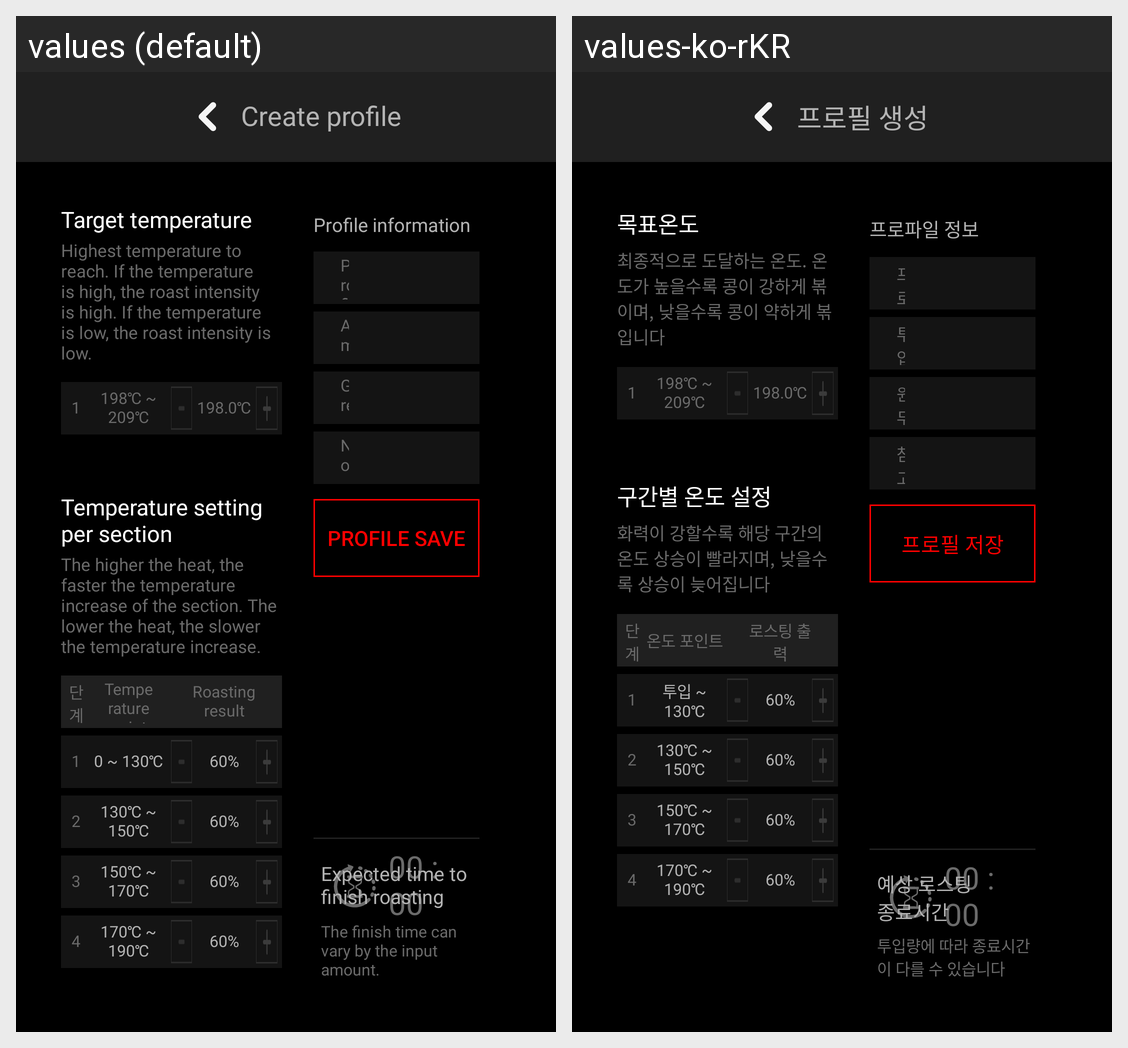

Strings drawn on this Android screen and how each of the app's shown locales translates them:
Android screen res/layout/activity_make_profile.xml rendered under 2 locales, left to right: values (default), values-ko-rKR. Device: Nexus 5 (rendered at 1080×1920; each locale shown at half size, 540×960, under a caption strip naming it); theme AppTheme.NoActionBar.
Strings drawn on this screen, with the default value and each locale's value (text and hints the layout hard-codes, and strings that could not be matched under every locale, appear in the picture but are not listed):

make_profile
  values: Create profile
  values-ko-rKR: 프로필 생성

goal_temperature
  values: Target temperature
  values-ko-rKR: 목표온도

goal_temperature_txt
  values: Highest temperature to reach. If the temperature is high, the roast intensity is high. If the temperature is low, the roast intensity is low.
  values-ko-rKR: 최종적으로 도달하는 온도. 온도가 높을수록 콩이 강하게 볶이며, 낮을수록 콩이 약하게 볶입니다

section_set_temperature
  values: Temperature setting per section
  values-ko-rKR: 구간별 온도 설정

section_set_temperature_txt
  values: The higher the heat, the faster the temperature increase of the section. The lower the heat, the slower the temperature increase.
  values-ko-rKR: 화력이 강할수록 해당 구간의 온도 상승이 빨라지며, 낮을수록 상승이 늦어집니다

temperature_point
  values: Temperature point
  values-ko-rKR: 온도 포인트

roasting_power
  values: Roasting result
  values-ko-rKR: 로스팅 출력

input_temperature
  values: 0 ~ 130℃
  values-ko-rKR: 투입 ~ 130℃

profile_info
  values: Profile information
  values-ko-rKR: 프로파일 정보

profile_name
  values: Profile name
  values-ko-rKR: 프로파일

input_value
  values: Amount of input
  values-ko-rKR: 투입량

coffee_name
  values: Green bean name
  values-ko-rKR: 원두 이름

coffee_description
  values: Note
  values-ko-rKR: 참고사항

profile_save
  values: Profile save
  values-ko-rKR: 프로필 저장

predict_roastind_time
  values: Expected time to 
      finish roasting
  values-ko-rKR: 예상 로스팅
      종료시간

predict_roastind_time_txt
  values: The finish time can vary by the input amount.
  values-ko-rKR: 투입량에 따라 종료시간이 다를 수 있습니다
